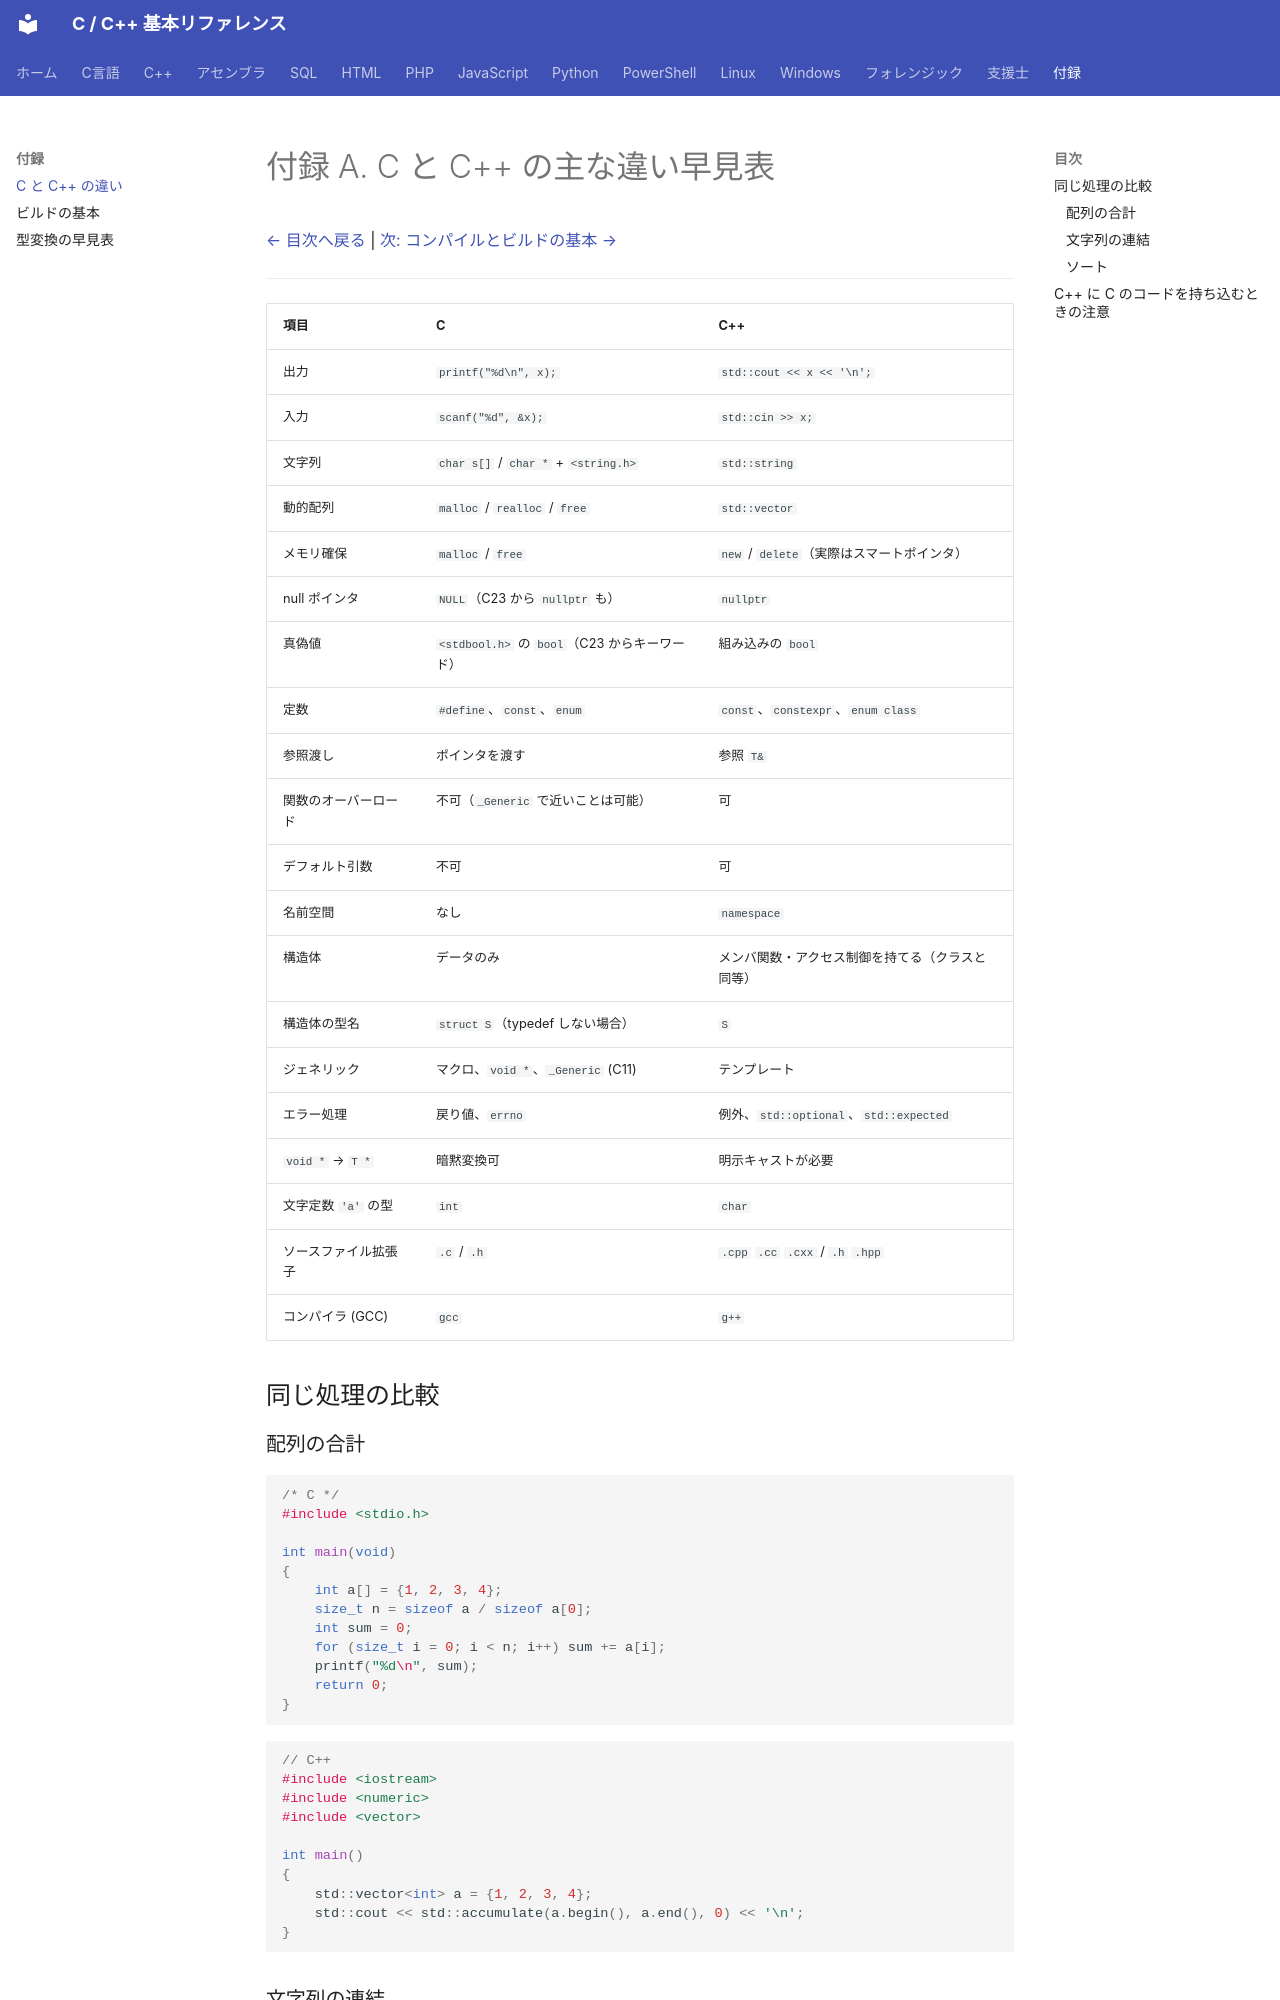

repository: git-d-u/c-cpp-reference · page: appendix/c-vs-cpp/index.html · generator: mkdocs

# 付録 A. C と C++ の主な違い早見表

[← 目次へ戻る](../index.md) | [次: コンパイルとビルドの基本 →](build.md)

---

| 項目 | C | C++ |
|------|---|-----|
| 出力 | `printf("%d\n", x);` | `std::cout << x << '\n';` |
| 入力 | `scanf("%d", &x);` | `std::cin >> x;` |
| 文字列 | `char s[]` / `char *` + `<string.h>` | `std::string` |
| 動的配列 | `malloc` / `realloc` / `free` | `std::vector` |
| メモリ確保 | `malloc` / `free` | `new` / `delete`（実際はスマートポインタ） |
| null ポインタ | `NULL`（C23 から `nullptr` も） | `nullptr` |
| 真偽値 | `<stdbool.h>` の `bool`（C23 からキーワード） | 組み込みの `bool` |
| 定数 | `#define`、`const`、`enum` | `const`、`constexpr`、`enum class` |
| 参照渡し | ポインタを渡す | 参照 `T&` |
| 関数のオーバーロード | 不可（`_Generic` で近いことは可能） | 可 |
| デフォルト引数 | 不可 | 可 |
| 名前空間 | なし | `namespace` |
| 構造体 | データのみ | メンバ関数・アクセス制御を持てる（クラスと同等） |
| 構造体の型名 | `struct S`（typedef しない場合） | `S` |
| ジェネリック | マクロ、`void *`、`_Generic` (C11) | テンプレート |
| エラー処理 | 戻り値、`errno` | 例外、`std::optional`、`std::expected` |
| `void *` → `T *` | 暗黙変換可 | 明示キャストが必要 |
| 文字定数 `'a'` の型 | `int` | `char` |
| ソースファイル拡張子 | `.c` / `.h` | `.cpp` `.cc` `.cxx` / `.h` `.hpp` |
| コンパイラ (GCC) | `gcc` | `g++` |

## 同じ処理の比較

### 配列の合計

```c
/* C */
#include <stdio.h>

int main(void)
{
    int a[] = {1, 2, 3, 4};
    size_t n = sizeof a / sizeof a[0];
    int sum = 0;
    for (size_t i = 0; i < n; i++) sum += a[i];
    printf("%d\n", sum);
    return 0;
}
```

```cpp
// C++
#include <iostream>
#include <numeric>
#include <vector>

int main()
{
    std::vector<int> a = {1, 2, 3, 4};
    std::cout << std::accumulate(a.begin(), a.end(), 0) << '\n';
}
```
